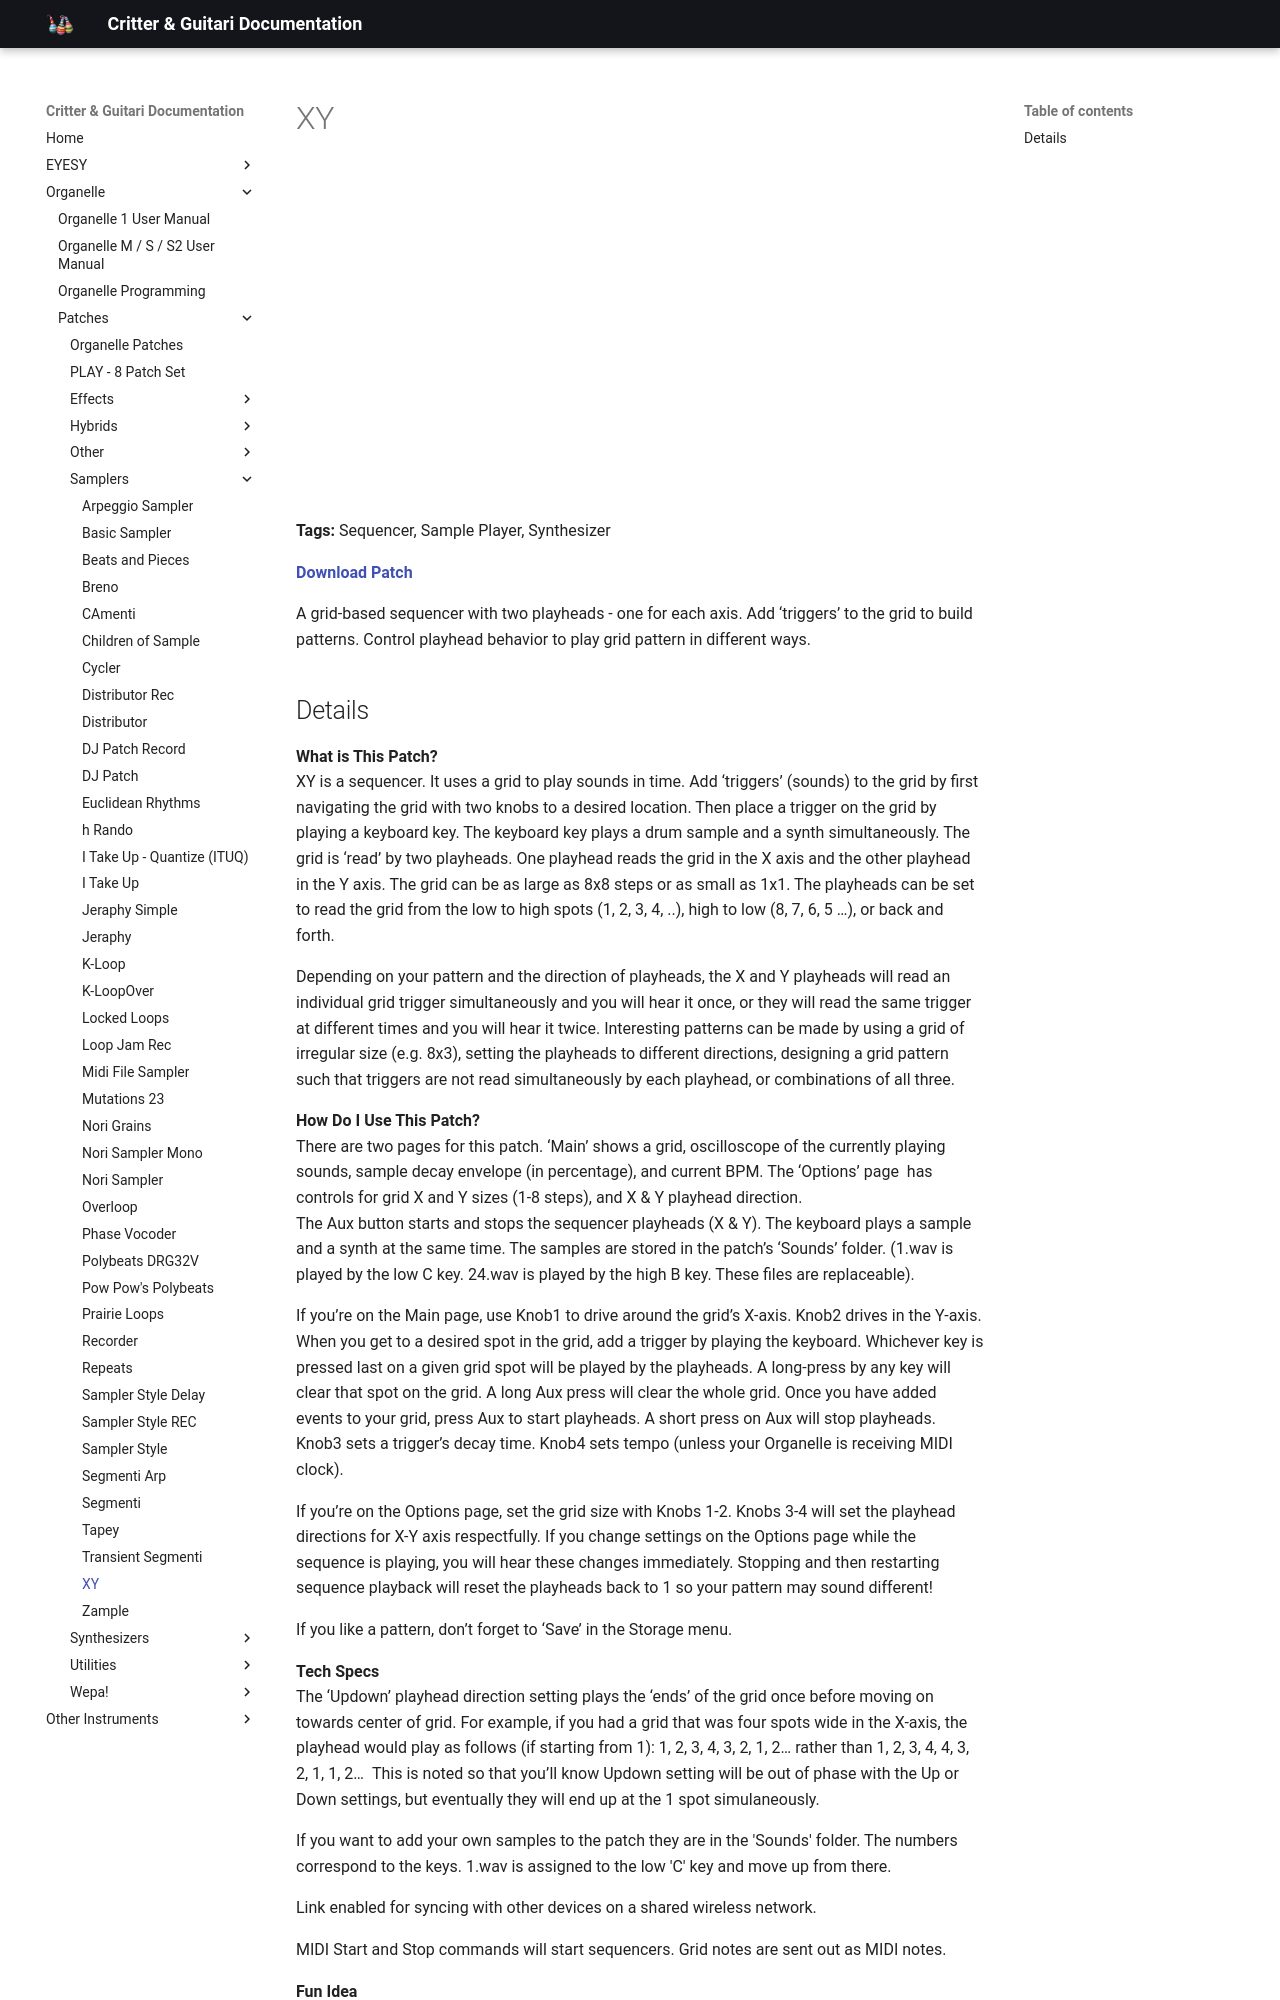

repository: critterandguitari/cg-docs · page: Organelle/patches/Samplers/xy/index.html · generator: mkdocs

---
title: XY
date: 2019-11-07
tags:
  - Sequencer
  - Sample Player
  - Synthesizer
---


# XY


<div class="video-embed"><iframe width="560" height="315" src="https://www.youtube.com/embed/ImXVJm2gdsI" title="YouTube video player" frameborder="0" allow="accelerometer; autoplay; clipboard-write; encrypted-media; gyroscope; picture-in-picture" allowfullscreen></iframe></div>

**Tags:** Sequencer, Sample Player, Synthesizer

**[Download Patch](https://patchstorage.com/wp-content/uploads/2021/03/XY.zip)**

A grid-based sequencer with two playheads - one for each axis. Add ‘triggers’ to the grid to build patterns. Control playhead behavior to play grid pattern in different ways.
